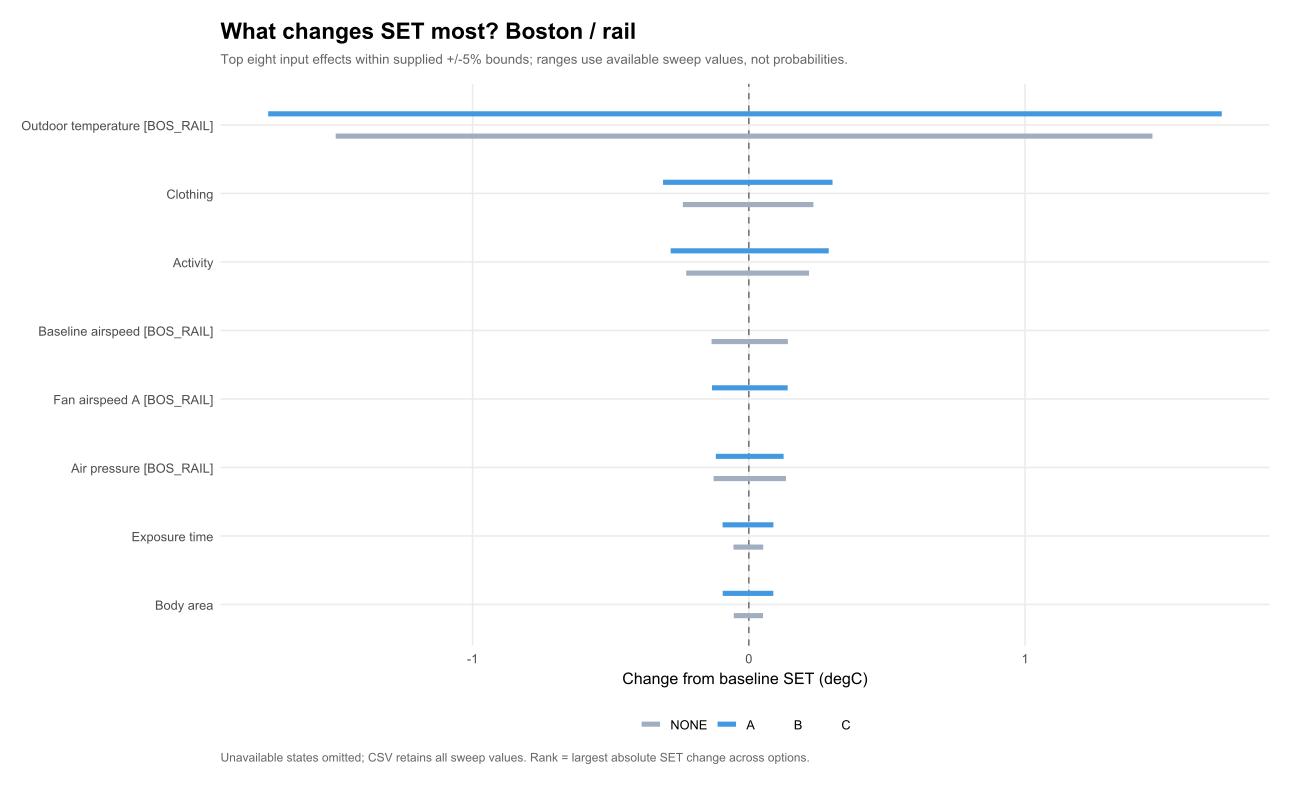

Source data for this figure (header and first rows):
parameter, option, lo, hi, label
devices.10.v_fan, NONE, 0, 0, Fan airspeed A [BOS_RAIL]
devices.10.v_fan, A, -0.1332, 0.1406, Fan airspeed A [BOS_RAIL]
groups.1.area_m2, NONE, -0.05448, 0.05144, Body area
groups.1.area_m2, A, -0.09452, 0.08868, Body area
groups.1.clo, NONE, -0.2389, 0.2338, Clothing
groups.1.clo, A, -0.3105, 0.3031, Clothing
groups.1.ltime, NONE, -0.05541, 0.05221, Exposure time
groups.1.ltime, A, -0.09505, 0.08904, Exposure time
groups.1.met, NONE, -0.2266, 0.2181, Activity
groups.1.met, A, -0.283, 0.2894, Activity
weather_occ.4.T, NONE, -1.495, 1.461, Outdoor temperature [BOS_RAIL]
weather_occ.4.T, A, -1.74, 1.712, Outdoor temperature [BOS_RAIL]
weather_occ.4.pressure, NONE, -0.1276, 0.1346, Air pressure [BOS_RAIL]
weather_occ.4.pressure, A, -0.1194, 0.126, Air pressure [BOS_RAIL]
weather_occ.4.v_local, NONE, -0.1349, 0.1414, Baseline airspeed [BOS_RAIL]
weather_occ.4.v_local, A, 0, 0, Baseline airspeed [BOS_RAIL]
